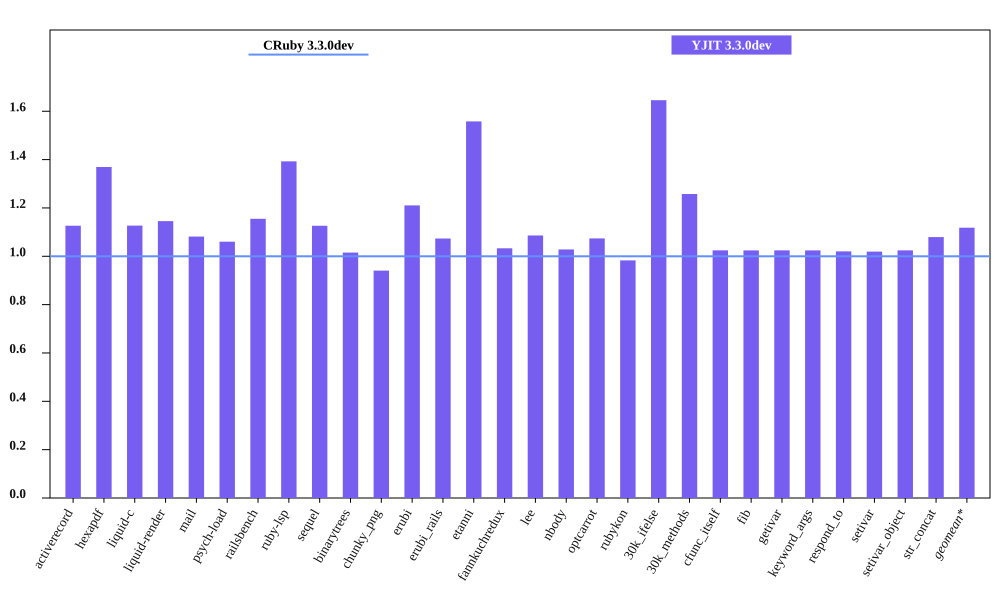

Data behind this chart, as committed beside it:
bench, CRuby 3.3.0dev mem (MiB), YJIT 3.3.0dev mem (MiB), Inline Code, Outlined Code, YJIT Mem overhead
activerecord, 53.76, 60.55, 1, 1
hexapdf, 250.1, 342.5, 1, 1
liquid-c, 40.36, 45.48, 1, 1
liquid-render, 36.61, 41.93, 1, 1
mail, 48.53, 52.48, 1, 1
psych-load, 35.98, 38.16, 1, 1
railsbench, 100.4, 116, 3, 3
ruby-lsp, 92.73, 129.2, 4, 4
sequel, 42.57, 47.95, 1, 1
binarytrees, 29.58, 30.03, 1, 1
chunky_png, 49.64, 46.7, 1, 1
erubi, 114.1, 138.1, 1, 1
erubi_rails, 100.2, 107.6, 2, 2
etanni, 100.3, 156.2, 1, 1
fannkuchredux, 23.77, 24.55, 1, 1
lee, 34.35, 37.31, 1, 1
nbody, 23.79, 24.46, 1, 1
optcarrot, 58.09, 62.38, 1, 1
rubykon, 59.7, 58.69, 1, 1
30k_ifelse, 65.59, 107.9, 5, 5
30k_methods, 55.77, 70.14, 2, 2
cfunc_itself, 23.76, 24.34, 1, 1
fib, 23.76, 24.34, 1, 1
getivar, 23.76, 24.34, 1, 1
keyword_args, 23.76, 24.34, 1, 1
respond_to, 23.89, 24.38, 1, 1
setivar, 23.89, 24.35, 1, 1
setivar_object, 23.76, 24.34, 1, 1
str_concat, 106.4, 114.9, 1, 1
